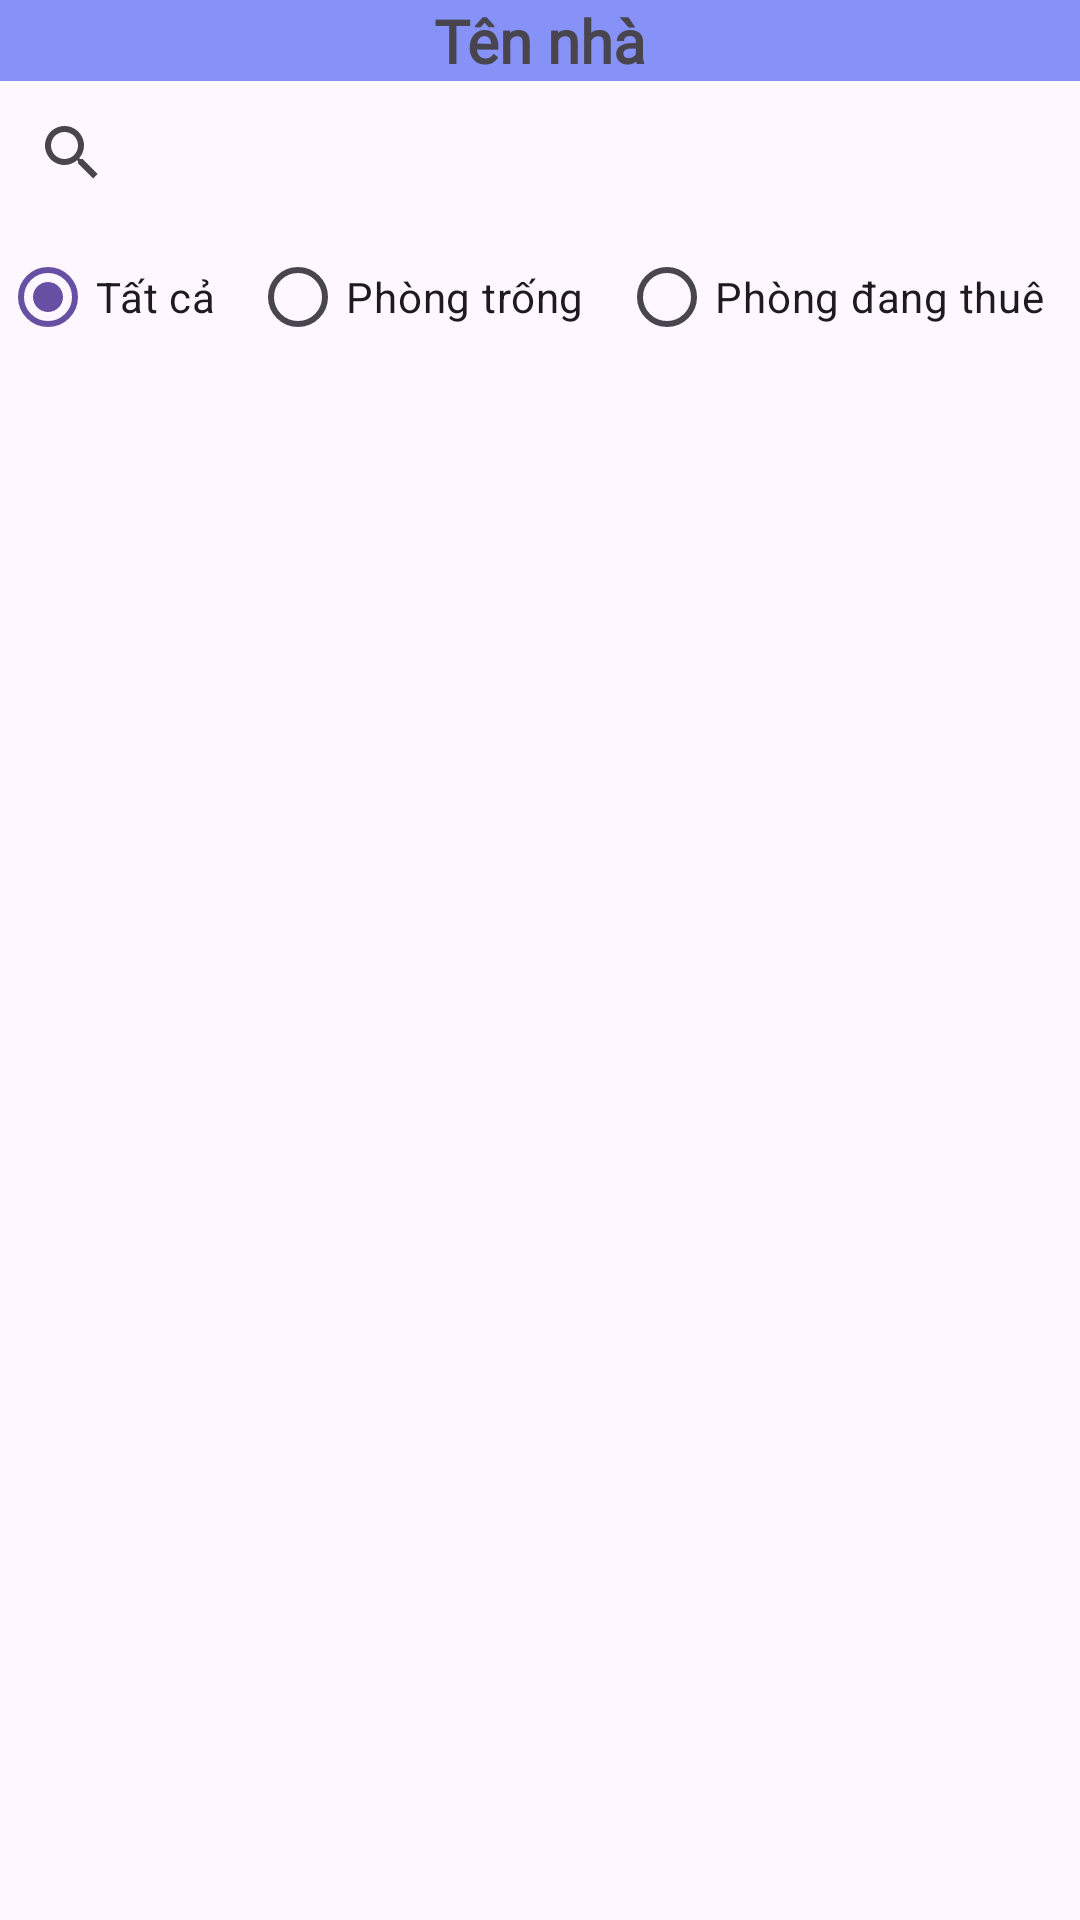

Android layout source for this screen:
<!-- AndroidManifest.xml: application theme Theme.QuanLyThuePhongApplication -->
<!-- res/layout/activity_danh_sach_phong.xml -->
<?xml version="1.0" encoding="utf-8"?>
<androidx.constraintlayout.widget.ConstraintLayout xmlns:android="http://schemas.android.com/apk/res/android"
    xmlns:app="http://schemas.android.com/apk/res-auto"
    xmlns:tools="http://schemas.android.com/tools"
    android:layout_width="match_parent"
    android:layout_height="match_parent"
    tools:context=".DanhSachPhongActivity">

    <androidx.constraintlayout.widget.ConstraintLayout
        android:id="@+id/constraintLayout2"
        android:layout_width="match_parent"
        android:layout_height="0dp"
        android:background="@color/lavender"
        app:layout_constraintEnd_toEndOf="parent"
        app:layout_constraintStart_toStartOf="parent"
        app:layout_constraintTop_toTopOf="parent">

        <ImageView
            android:id="@+id/imageView4"
            android:layout_width="wrap_content"
            android:layout_height="wrap_content"
            android:padding="8dp"
            app:layout_constraintBottom_toBottomOf="parent"
            app:layout_constraintStart_toStartOf="parent"
            app:layout_constraintTop_toTopOf="parent"
            app:srcCompat="@drawable/ic_arrow_back_black_24dp" />

        <TextView
            android:id="@+id/textViewTenNha"
            android:layout_width="wrap_content"
            android:layout_height="wrap_content"
            android:fontFamily="@font/rubik_medium"
            android:text="Tên nhà"
            android:textSize="20sp"
            android:textStyle="bold"
            app:layout_constraintBottom_toBottomOf="parent"
            app:layout_constraintEnd_toEndOf="parent"
            app:layout_constraintStart_toStartOf="parent"
            app:layout_constraintTop_toTopOf="parent" />

    </androidx.constraintlayout.widget.ConstraintLayout>


    <SearchView
        android:id="@+id/searchView"
        android:layout_width="match_parent"
        android:layout_height="wrap_content"
        app:layout_constraintStart_toStartOf="parent"
        app:layout_constraintTop_toBottomOf="@+id/constraintLayout2" />

    <LinearLayout
        android:id="@+id/linearLayout2"
        android:layout_width="match_parent"
        android:layout_height="wrap_content"
        android:orientation="horizontal"
        app:layout_constraintEnd_toEndOf="parent"
        app:layout_constraintStart_toStartOf="parent"
        app:layout_constraintTop_toBottomOf="@+id/searchView">

        <RadioGroup
            android:layout_width="match_parent"
            android:layout_height="match_parent"
            android:orientation="horizontal">

            <RadioButton
                android:id="@+id/radioButtonTatCa"
                android:layout_width="wrap_content"
                android:layout_height="wrap_content"
                android:layout_weight="1"
                android:checked="true"
                android:text="Tất cả" />

            <RadioButton
                android:id="@+id/radioButtonPhongTrong"
                android:layout_width="wrap_content"
                android:layout_height="wrap_content"
                android:layout_weight="1"
                android:text="Phòng trống" />

            <RadioButton
                android:id="@+id/radioButtonPhongDangThue"
                android:layout_width="wrap_content"
                android:layout_height="wrap_content"
                android:layout_weight="1"
                android:text="Phòng đang thuê" />
        </RadioGroup>

    </LinearLayout>

    <androidx.recyclerview.widget.RecyclerView
        android:id="@+id/recyclerViewPhong"
        android:layout_width="0dp"
        android:layout_height="0dp"
        android:layout_marginStart="8dp"
        android:layout_marginTop="8dp"
        android:layout_marginEnd="8dp"
        android:layout_marginBottom="8dp"
        app:layout_constraintBottom_toBottomOf="parent"
        app:layout_constraintEnd_toEndOf="parent"
        app:layout_constraintStart_toStartOf="parent"
        app:layout_constraintTop_toBottomOf="@+id/linearLayout2" />

</androidx.constraintlayout.widget.ConstraintLayout>
<!-- resources referenced by this layout -->
<resources>
  <color name="lavender">#8692f7</color>
  <style name="Theme.QuanLyThuePhongApplication" parent="Base.Theme.QuanLyThuePhongApplication" />
  <style name="Base.Theme.QuanLyThuePhongApplication" parent="Theme.Material3.DayNight.NoActionBar">
          
          
      </style>
</resources>
